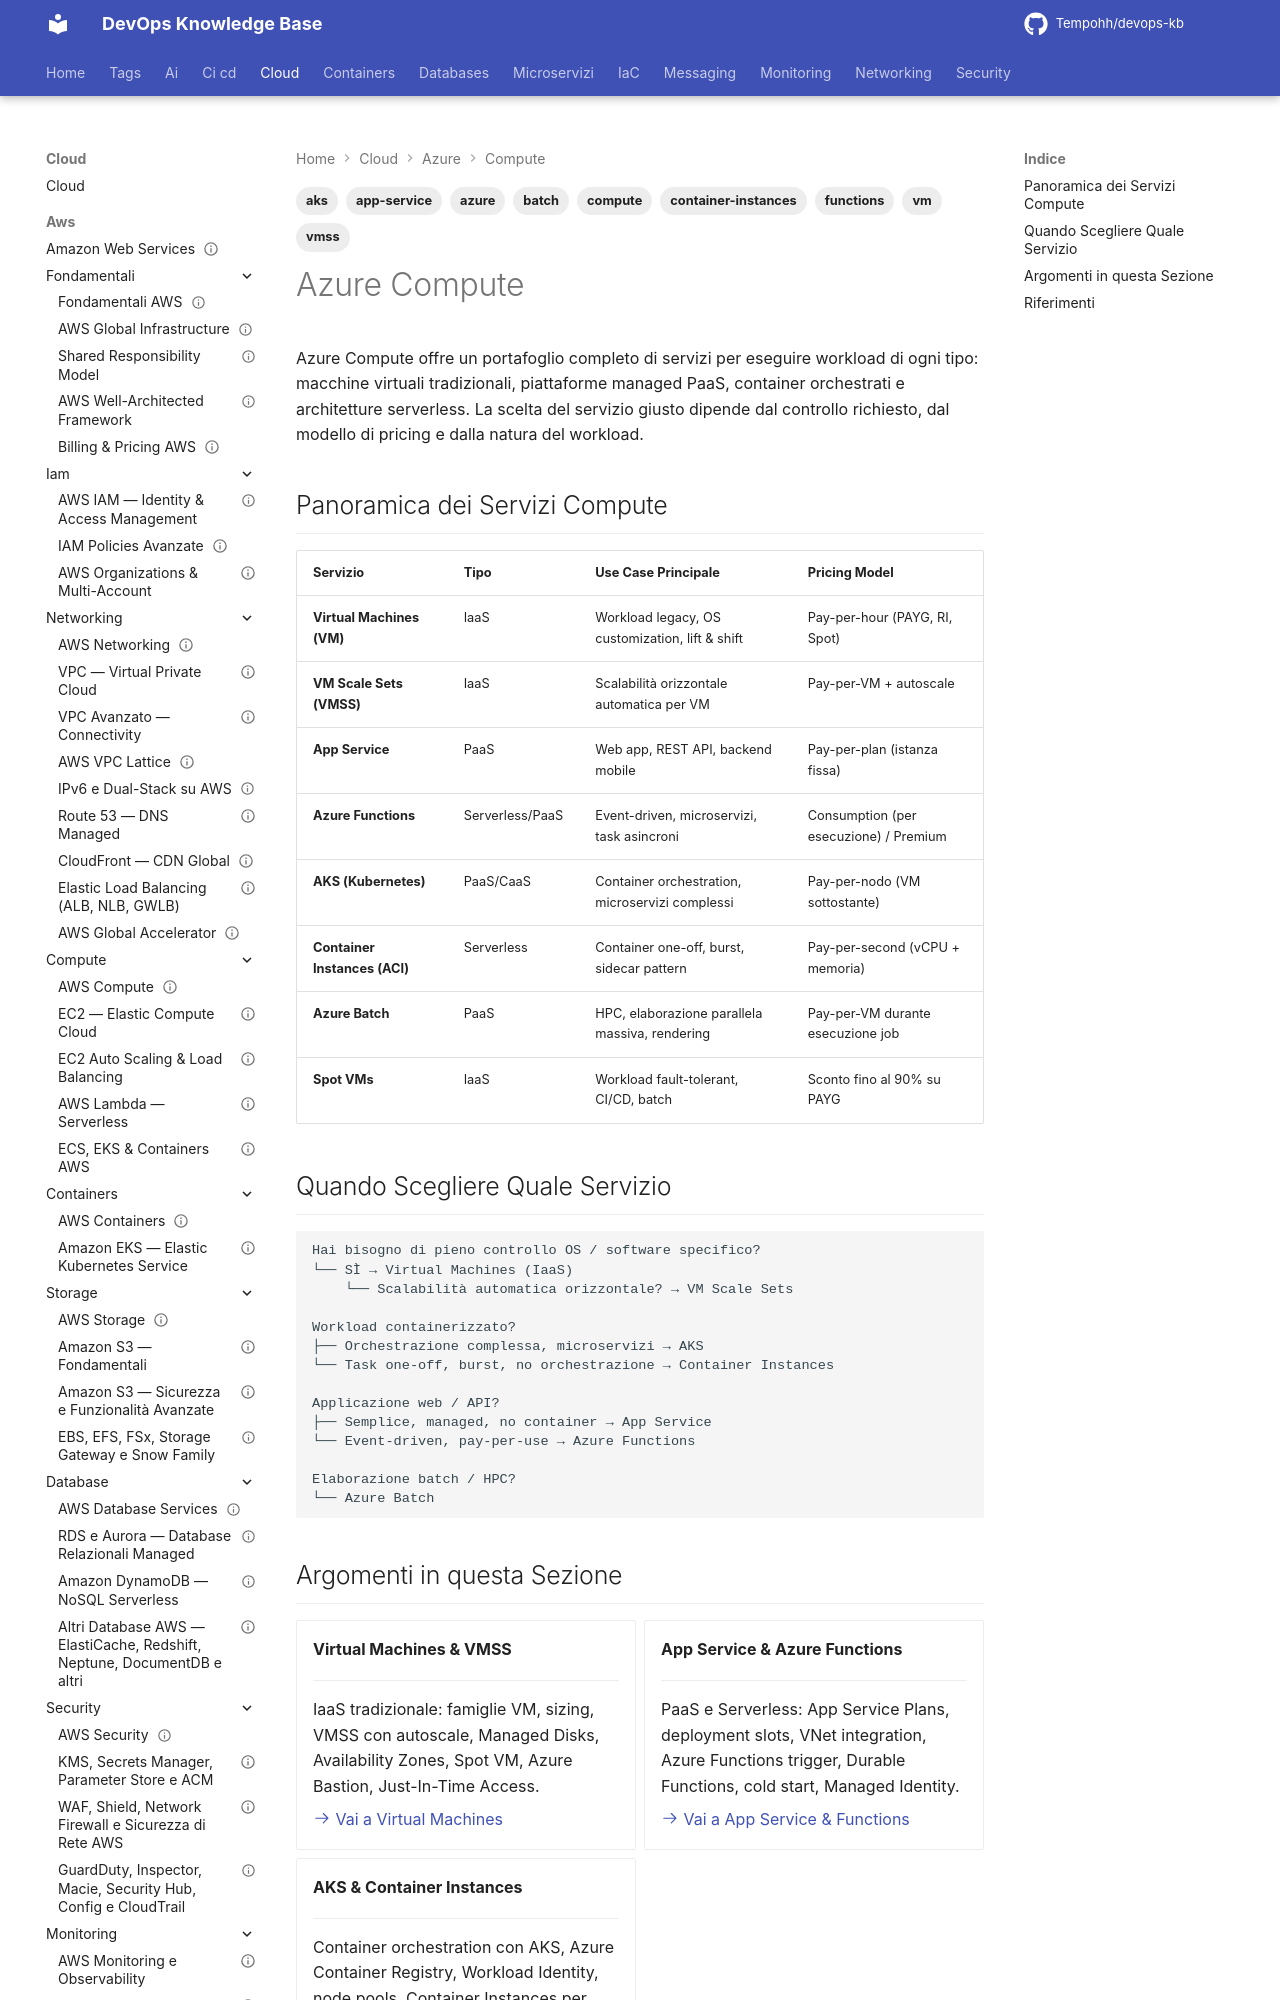

repository: Tempohh/devops-kb · page: cloud/azure/compute/_index/index.html · generator: mkdocs

---
title: "Azure Compute"
slug: compute-azure
category: cloud
tags: [azure, compute, vm, vmss, app-service, functions, aks, container-instances, batch]
search_keywords: [Azure compute, Virtual Machines VM, VMSS Scale Set, App Service, Azure Functions serverless, AKS Kubernetes, Container Instances ACI, Azure Batch, Spot VM, proximity placement group]
parent: cloud/azure/_index
related: [cloud/azure/networking/vnet, cloud/azure/storage/_index, cloud/azure/identita/rbac-managed-identity]
official_docs: https://learn.microsoft.com/azure/virtual-machines/
status: complete
difficulty: intermediate
last_updated: 2026-02-26
---

# Azure Compute

Azure Compute offre un portafoglio completo di servizi per eseguire workload di ogni tipo: macchine virtuali tradizionali, piattaforme managed PaaS, container orchestrati e architetture serverless. La scelta del servizio giusto dipende dal controllo richiesto, dal modello di pricing e dalla natura del workload.
